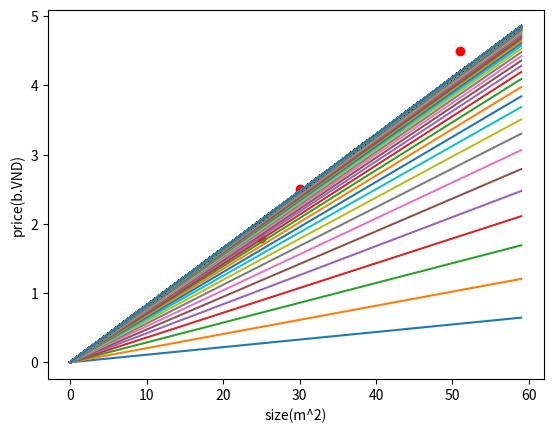

Here is the Python script that generated this plot:
import matplotlib.pyplot as plt

size = [30, 43, 25, 51, 40, 20]
price = [2.5, 3.4, 1.8, 4.5, 3.2, 1.6]
plt.plot(size, price, 'ro')
plt.xlabel("size(m^2)")
plt.ylabel("price(b.VND)")


# plt.show()


def cal_next_a(a, b, x_value, y_value, learning_rate=0.0001):
    sigma = 0
    for i in range(len(x_value)):
        # print("x is: ", x_value[i], " and y is: ", y_value[i]
        sigma += (a * x_value[i] + b - y_value[i]) * x_value[i]
    a1 = a - learning_rate * sigma / len(x_value)
    return a1


def cal_next_b(a, b, x_value, y_value, learning_rate=0.0001):
    sigma = 0
    for i in range(len(x_value)):
        sigma += (a * x_value[i] + b - y_value[i])
    b1 = b - learning_rate * sigma / len(x_value)
    return b1


# print("a1 is ",cal_next_a(0, 0, size, price))
# print("b1 is ",cal_next_b(0, 0, size, price))
def cost(a, b, x_value, y_value):
    sigma = 0
    for i in range(len(x_value)):
        sigma += (a * x_value[i] + b - y_value[i])**2
    return sigma / (2 * len(x_value))


def cal(a, b):
    y = []
    for i in range(60):
        y.append(a * i + b)
    return y


a = 0
b = 0
temp = a
best_a = a
best_b = b
min = cost(a, b, size, price)
for i in range(1000):
    # print("error is ", cost(a, b, size, price))
    a = cal_next_a(a, b, size, price)
    # print("a", i, " is ", a)
    b = cal_next_b(temp, b, size, price)
    # print("b", i, " is ", b)
    temp = a
    if abs(cost(a, b, size, price)) < abs(min):
        min = cost(a, b, size, price)
        best_a = a
        best_b = b
    plt.plot(range(60), cal(a,b))
    print()

print("minimum error is ", min)
print("best a is", best_a, "and best b is", best_b)
plt.plot(range(60),cal(best_a,best_b))
# plt.plot(range(60),cal(1, 1))
plt.show()